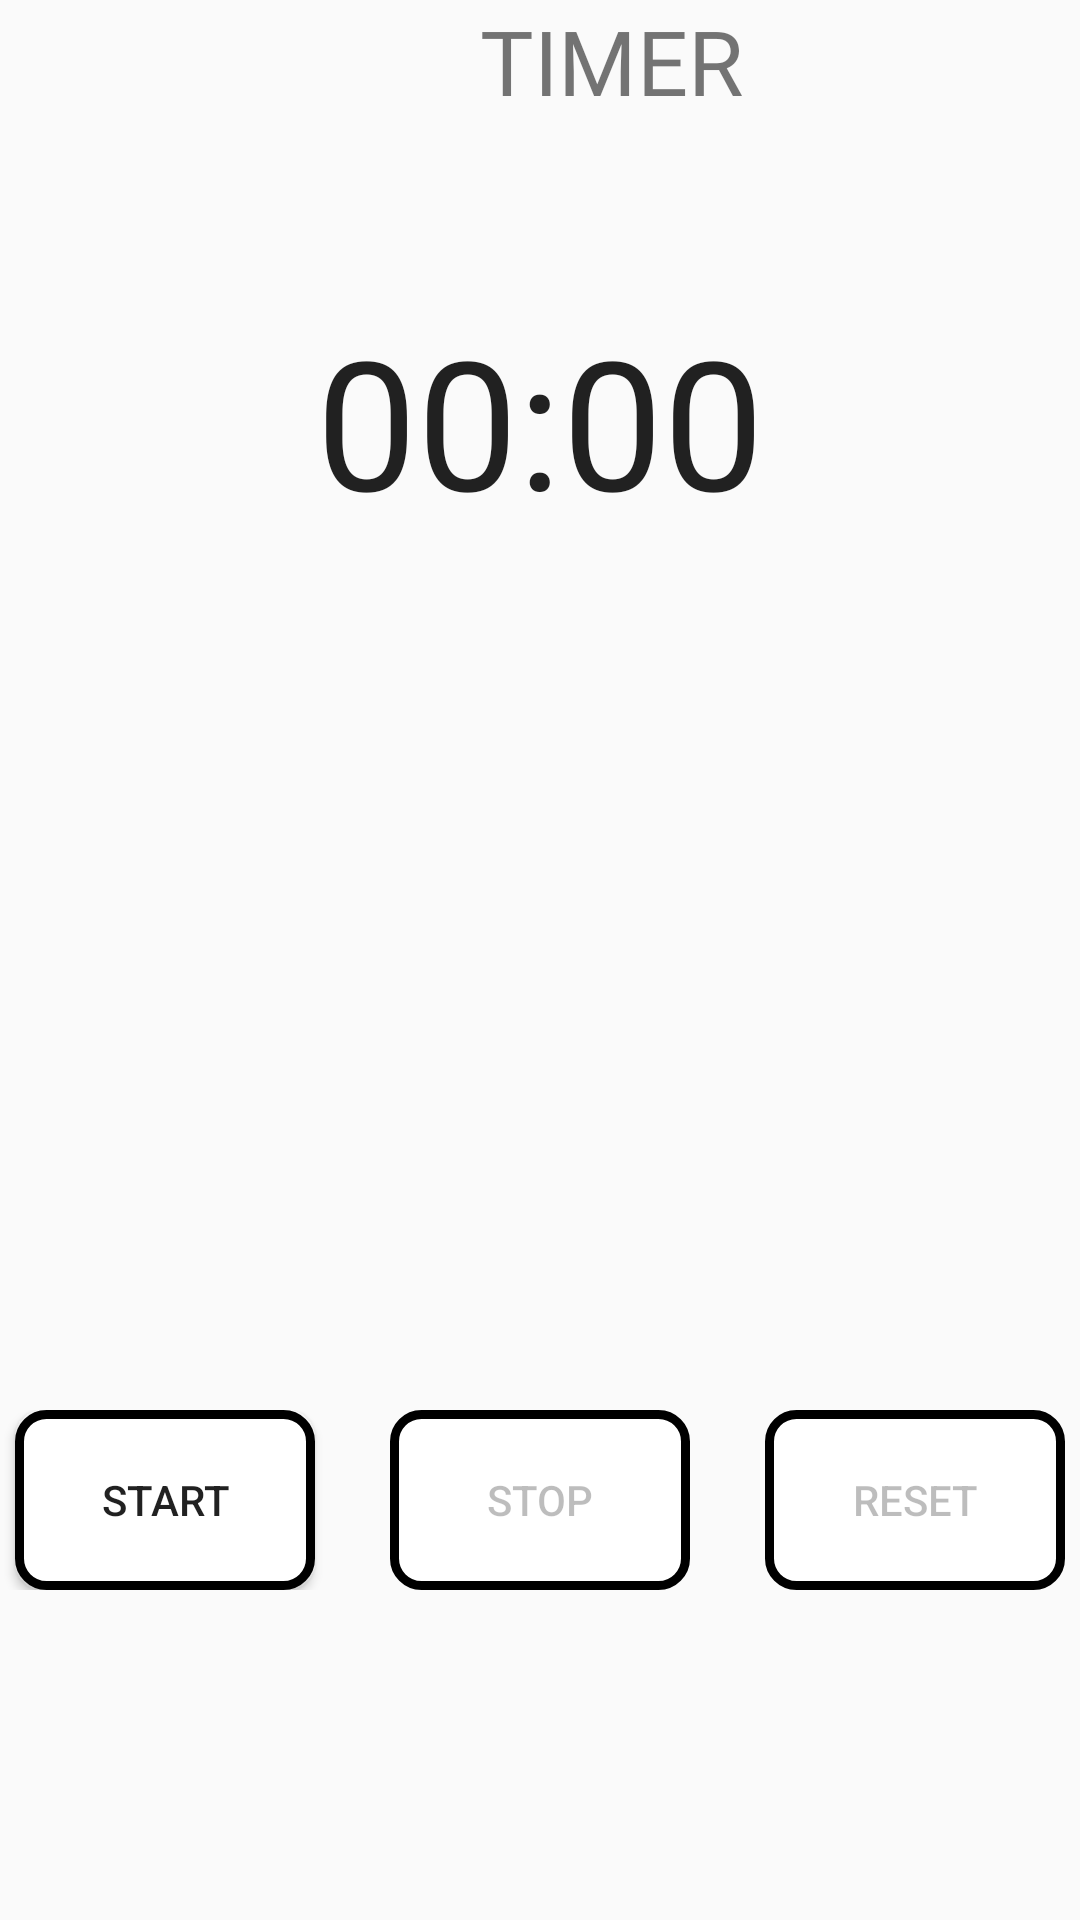

This screen was rendered from an Android layout file. Write that file and the resources it references.
<!-- AndroidManifest.xml: application theme Theme.Health_App -->
<!-- res/layout/fragment_timer.xml -->
<?xml version="1.0" encoding="utf-8"?>
<RelativeLayout xmlns:android="http://schemas.android.com/apk/res/android"
    xmlns:app="http://schemas.android.com/apk/res-auto"
    xmlns:tools="http://schemas.android.com/tools"
    android:layout_width="match_parent"
    android:layout_height="match_parent"
    android:layout_marginTop="90dp"
    tools:context=".TimerFragment">


    <TextView

        android:layout_width="match_parent"
        android:layout_height="70dp"
        android:text="TIMER"
        android:layout_marginLeft="160dp"
        android:layout_gravity="center_horizontal"
        android:fontFamily="@font/notosans_bold"
        android:textSize="30dp"/>



    <Chronometer
        android:layout_marginTop="100dp"
        android:id="@+id/chronometer"
        android:layout_width="match_parent"
        android:layout_height="wrap_content"
        android:gravity="center_horizontal"
        android:textSize="60dp" />

    <ImageView
        android:id="@+id/runImage"
        android:layout_width="match_parent"
        android:layout_height="100dp"

        android:layout_below="@+id/chronometer"
        android:layout_marginTop="80dp"
        android:visibility="invisible"/>

    <ImageView
        android:id="@+id/stopImage"
        android:layout_width="match_parent"
        android:layout_height="100dp"
        android:src="@drawable/stop"
        android:layout_below="@+id/chronometer"
        android:layout_marginTop="80dp"
        android:visibility="invisible"/>

    <ImageView
        android:id="@+id/watchImage"
        android:layout_width="match_parent"
        android:layout_height="100dp"
        android:src="@drawable/reset"
        android:layout_below="@+id/chronometer"
        android:layout_marginTop="80dp"
        android:visibility="invisible"/>

    <LinearLayout
        android:layout_width="match_parent"
        android:layout_height="wrap_content"
        android:orientation="horizontal"
        android:gravity="center_horizontal"
        android:layout_alignParentBottom="true"
        android:layout_marginBottom="110dp">

        <Button
            android:id="@+id/startButton"
            android:layout_width="100dp"
            android:background="@drawable/button"
            android:layout_height="wrap_content"
            android:text="start"/>

        <Button
            android:id="@+id/stopButton"
            android:layout_width="100dp"
            android:layout_height="wrap_content"
            android:background="@drawable/button"
            android:text="stop"
            android:layout_marginLeft="25dp"
            android:enabled="false"/>

        <Button
            android:id="@+id/resetButton"
            android:layout_width="100dp"
            android:layout_height="wrap_content"
            android:background="@drawable/button"
            android:text="reset"
            android:layout_marginLeft="25dp"
            android:enabled="false"/>

    </LinearLayout>

</RelativeLayout>
<!-- resources referenced by this layout -->
<resources>
  <!-- drawable button (drawable) -->
  <?xml version="1.0" encoding="utf-8"?>
  <shape xmlns:android="http://schemas.android.com/apk/res/android" android:shape="rectangle" >
      <corners
          android:radius="9dp"
          />
      <solid
          android:color="#FFFFFF"
          />
      <padding
          android:left="0dp"
          android:top="0dp"
          android:right="0dp"
          android:bottom="0dp"
          />
      <size
          android:width="120dp"
          android:height="60dp"
          />
      <stroke
          android:width="3dp"
          android:color="#000000"
          />
  </shape>
  <style name="Theme.Health_App" parent="Theme.AppCompat.Light">
          
  
  
          <item name="colorPrimary">@color/purple_500</item>
          <item name="colorPrimaryVariant">@color/purple_700</item>
          <item name="colorOnPrimary">@color/white</item>
          
          <item name="colorSecondary">@color/teal_200</item>
          <item name="colorSecondaryVariant">@color/teal_700</item>
          <item name="colorOnSecondary">@color/black</item>
          
          <item name="android:statusBarColor" tools:targetApi="l">?attr/colorPrimaryVariant</item>
          
  
          <item name="windowActionBar">false</item>
          <item name="windowNoTitle">true</item>
      </style>
  <!-- not gathered from this repository: default colours our renderer supplied (Android Studio template values) -->
  <color name="purple_500">#FF6200EE</color>
  <color name="purple_700">#FF3700B3</color>
  <color name="teal_200">#FF03DAC5</color>
  <color name="teal_700">#FF018786</color>
  <color name="black">#FF000000</color>
  <color name="white">#FFFFFFFF</color>
</resources>
